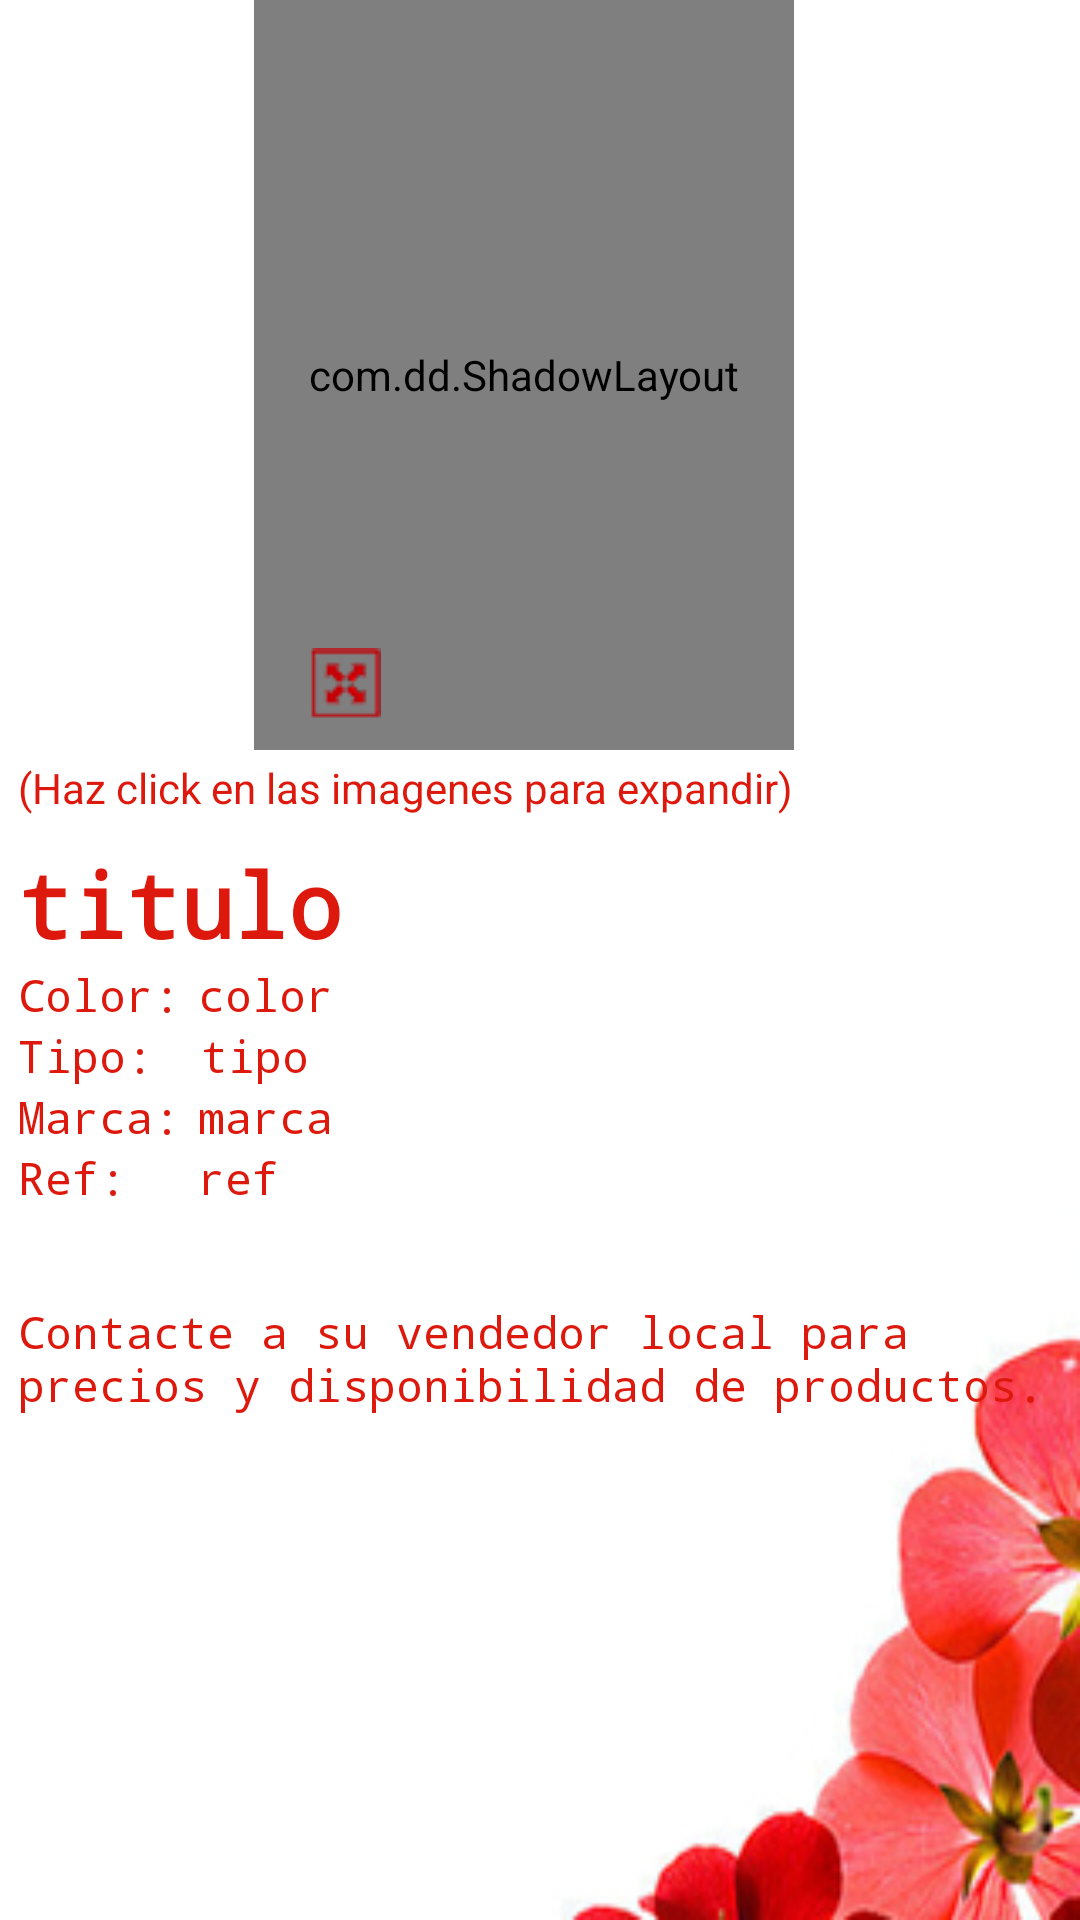

Here is an Android app screen rendered from its layout file. Give the layout XML and the strings, colors and styles it references.
<!-- AndroidManifest.xml: application theme AppTheme -->
<!-- res/layout/activity_blusasdetails.xml -->
<?xml version="1.0" encoding="utf-8"?>
<RelativeLayout xmlns:android="http://schemas.android.com/apk/res/android"
    xmlns:app="http://schemas.android.com/apk/res-auto"
    xmlns:bootstrap="http://schemas.android.com/apk/res-auto"
    android:layout_width="match_parent"
    android:layout_height="match_parent"
    android:background="@drawable/bckgrnd">

    <ScrollView
        android:layout_width="fill_parent"
        android:layout_height="fill_parent"
        android:id="@+id/scrollView2" >

        <RelativeLayout
            android:layout_width="match_parent"
            android:layout_height="515dp">

            <com.dd.ShadowLayout
                android:layout_width="180dp"
                android:layout_height="250dp"
                app:sl_dx="3dp"
                app:sl_dy="2dp"
                app:sl_shadowColor="#AA000000"
                app:sl_cornerRadius="1dp"
                android:id="@+id/shadowthumbnail"
                android:layout_alignParentTop="true"
                android:layout_alignRight="@+id/hazclick"
                android:layout_alignEnd="@+id/hazclick">

                <com.android.volley.toolbox.NetworkImageView
                    android:layout_width="match_parent"
                    android:layout_height="match_parent"
                    android:id="@+id/thumbnail"
                    android:layout_alignParentRight="true"
                    android:layout_alignParentEnd="true"
                    android:layout_alignParentLeft="true"
                    android:layout_alignParentStart="true"
                    android:onClick="onClick" />

            </com.dd.ShadowLayout>

            <ImageView
                android:layout_width="wrap_content"
                android:layout_height="wrap_content"
                android:id="@+id/fullscrn_lrgimg"
                android:background="@drawable/fullscrn_ic"
                android:layout_marginBottom="10dp"
                android:layout_alignBottom="@+id/shadowthumbnail"
                android:layout_toRightOf="@+id/tipo"
                android:layout_toEndOf="@+id/tipo" />

            <TextView
                android:layout_width="wrap_content"
                android:layout_height="wrap_content"
                android:text="titulo"
                android:id="@+id/titulo"
                android:layout_marginTop="31dp"
                android:textColor="#ffdd190d"
                android:layout_below="@+id/shadowthumbnail"
                android:textStyle="bold"
                android:textSize="30dp"
                android:textIsSelectable="false"
                android:shadowColor="#ff000000"
                android:singleLine="false"
                android:typeface="monospace"
                android:layout_marginLeft="6sp" />

            <TextView
                android:layout_width="wrap_content"
                android:layout_height="wrap_content"
                android:text="Color:"
                android:id="@+id/colortitle"
                android:textColor="#ffdd190d"
                android:layout_below="@+id/titulo"
                android:layout_alignParentLeft="true"
                android:layout_alignParentStart="true"
                android:textSize="15dp"
                android:textIsSelectable="false"
                android:typeface="monospace"
                android:layout_marginLeft="6sp" />

            <TextView
                android:layout_width="wrap_content"
                android:layout_height="wrap_content"
                android:text="Tipo:"
                android:id="@+id/tipotitle"
                android:textColor="#ffdd190d"
                android:layout_below="@+id/colortitle"
                android:layout_alignParentLeft="true"
                android:layout_alignParentStart="true"
                android:textSize="15dp"
                android:textIsSelectable="false"
                android:typeface="monospace"
                android:layout_marginLeft="6sp" />

            <TextView
                android:layout_width="wrap_content"
                android:layout_height="wrap_content"
                android:text="Marca:"
                android:id="@+id/marcatitle"
                android:textColor="#ffdd190d"
                android:layout_below="@+id/tipotitle"
                android:layout_alignParentLeft="true"
                android:layout_alignParentStart="true"
                android:textSize="15dp"
                android:textIsSelectable="false"
                android:typeface="monospace"
                android:layout_marginLeft="6sp" />

            <TextView
                android:layout_width="wrap_content"
                android:layout_height="wrap_content"
                android:text="Ref:"
                android:id="@+id/reftitle"
                android:textColor="#ffdd190d"
                android:layout_below="@+id/marcatitle"
                android:layout_alignParentLeft="true"
                android:layout_alignParentStart="true"
                android:textSize="15dp"
                android:textIsSelectable="false"
                android:typeface="monospace"
                android:layout_marginLeft="6sp" />

            <TextView
                android:layout_width="wrap_content"
                android:layout_height="wrap_content"
                android:text="color"
                android:id="@+id/color"
                android:textColor="#ffdd190d"
                android:layout_below="@+id/titulo"
                android:layout_toRightOf="@+id/marcatitle"
                android:layout_toEndOf="@+id/marcatitle"
                android:textSize="15dp"
                android:textIsSelectable="false"
                android:typeface="monospace"
                android:layout_marginLeft="6sp" />

            <TextView
                android:layout_width="wrap_content"
                android:layout_height="wrap_content"
                android:text="tipo"
                android:id="@+id/tipo"
                android:textColor="#ffdd190d"
                android:layout_below="@+id/color"
                android:layout_alignLeft="@+id/color"
                android:layout_alignStart="@+id/color"
                android:textSize="15dp"
                android:textIsSelectable="false"
                android:typeface="monospace"
                android:layout_marginLeft="1sp" />

            <TextView
                android:layout_width="wrap_content"
                android:layout_height="wrap_content"
                android:text="marca"
                android:id="@+id/marca"
                android:textColor="#ffdd190d"
                android:layout_alignTop="@+id/marcatitle"
                android:layout_toRightOf="@+id/marcatitle"
                android:layout_toEndOf="@+id/marcatitle"
                android:textSize="15dp"
                android:textIsSelectable="false"
                android:typeface="monospace"
                android:layout_marginLeft="6sp" />

            <TextView
                android:layout_width="wrap_content"
                android:layout_height="wrap_content"
                android:text="ref"
                android:id="@+id/ref"
                android:textColor="#ffdd190d"
                android:layout_below="@+id/marca"
                android:layout_toRightOf="@+id/marcatitle"
                android:layout_toEndOf="@+id/marcatitle"
                android:textSize="15dp"
                android:textIsSelectable="false"
                android:typeface="monospace"
                android:layout_marginLeft="6sp" />

            <TextView
                android:layout_width="wrap_content"
                android:layout_height="wrap_content"
                android:textAppearance="?android:attr/textAppearanceMedium"
                android:text="Contacte a su vendedor local para precios y disponibilidad de productos."
                android:id="@+id/info"
                android:textColor="#ffdd190d"
                android:textSize="15dp"
                android:layout_below="@+id/reftitle"
                android:layout_alignParentLeft="true"
                android:layout_alignParentStart="true"
                android:layout_marginTop="31dp"
                android:typeface="monospace"
                android:layout_marginLeft="6sp" />

            <TextView
                android:layout_width="wrap_content"
                android:layout_height="wrap_content"
                android:textAppearance="?android:attr/textAppearanceSmall"
                android:text="(Haz click en las imagenes para expandir)"
                android:id="@+id/hazclick"
                android:layout_below="@+id/shadowthumbnail"
                android:layout_alignParentLeft="true"
                android:layout_alignParentStart="true"
                android:textColor="#ffdd190d"
                android:layout_marginLeft="6sp"
                android:layout_marginTop="3sp" />

            

        </RelativeLayout>
    </ScrollView>
</RelativeLayout>
<!-- resources referenced by this layout -->
<resources>
  <!-- drawable bckgrnd: jpg bitmap (drawable-mdpi, 43015 bytes) -->
  <!-- drawable fullscrn_ic: png bitmap (drawable-mdpi, 15970 bytes) -->
  <style name="AppTheme" parent="Theme.AppCompat">
          <item name="vpiLinePageIndicatorStyle">@style/LinePageStyle</item>
          
      </style>
  <style name="LinePageStyle" parent="Widget.TabPageIndicator">
          <item name="android:colorActivatedHighlight">#ffdd190d</item>
          <item name="android:paddingLeft">20dp</item>
          <item name="android:paddingRight">20dp</item>
          <item name="android:fadingEdge">horizontal</item>
          <item name="android:fadingEdgeLength">8dp</item>
      </style>
</resources>
